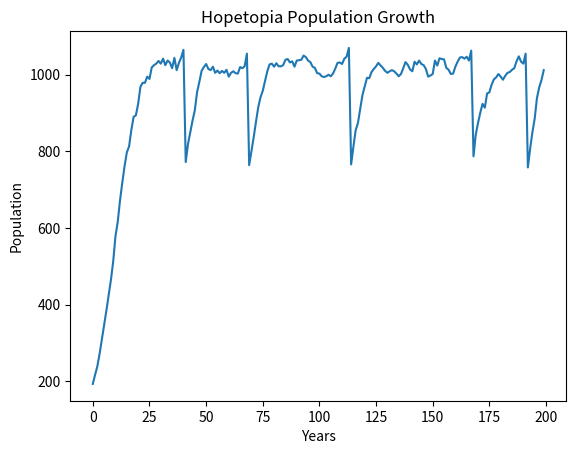

Generate this figure with matplotlib:
from random import randint, triangular, random
import matplotlib.pyplot as plt
import math
menpop = 84
womenpop = 91
fertile_rate = 0.6
birth_rate = 0.3
male_birth_rate = 0.5
death_rate = 0.05
predator_rate = 0.10
starvation_rate= 0.00000045
time = 0
x_coords = []
y_coords = []
for i in range(0, 200):
    menpop -= int(menpop * death_rate)
    womenpop -= int(womenpop * death_rate)    
    if (menpop+womenpop)>1000:
        menpop-=int(300*menpop/(menpop+womenpop))
        womenpop-=int(300*womenpop/(menpop+womenpop))
    menpop-=int((menpop**3)*starvation_rate)
    womenpop-=int((womenpop**3)*starvation_rate)

    for j in range(0, (menpop + womenpop)):
        if random() <= fertile_rate:
            if random() <= birth_rate:
                if random() <= male_birth_rate:
                    menpop += 1
                else:
                    womenpop += 1
    x_coords.append(i)
    y_coords.append(menpop + womenpop)
plt.figure()
plt.plot(x_coords, y_coords)
plt.xlabel("Years")
plt.ylabel("Population")
plt.title("Hopetopia Population Growth")
plt.show()

# years to reach optimal population: 15.5 years
# years to reach maximum population: 23.0 years
